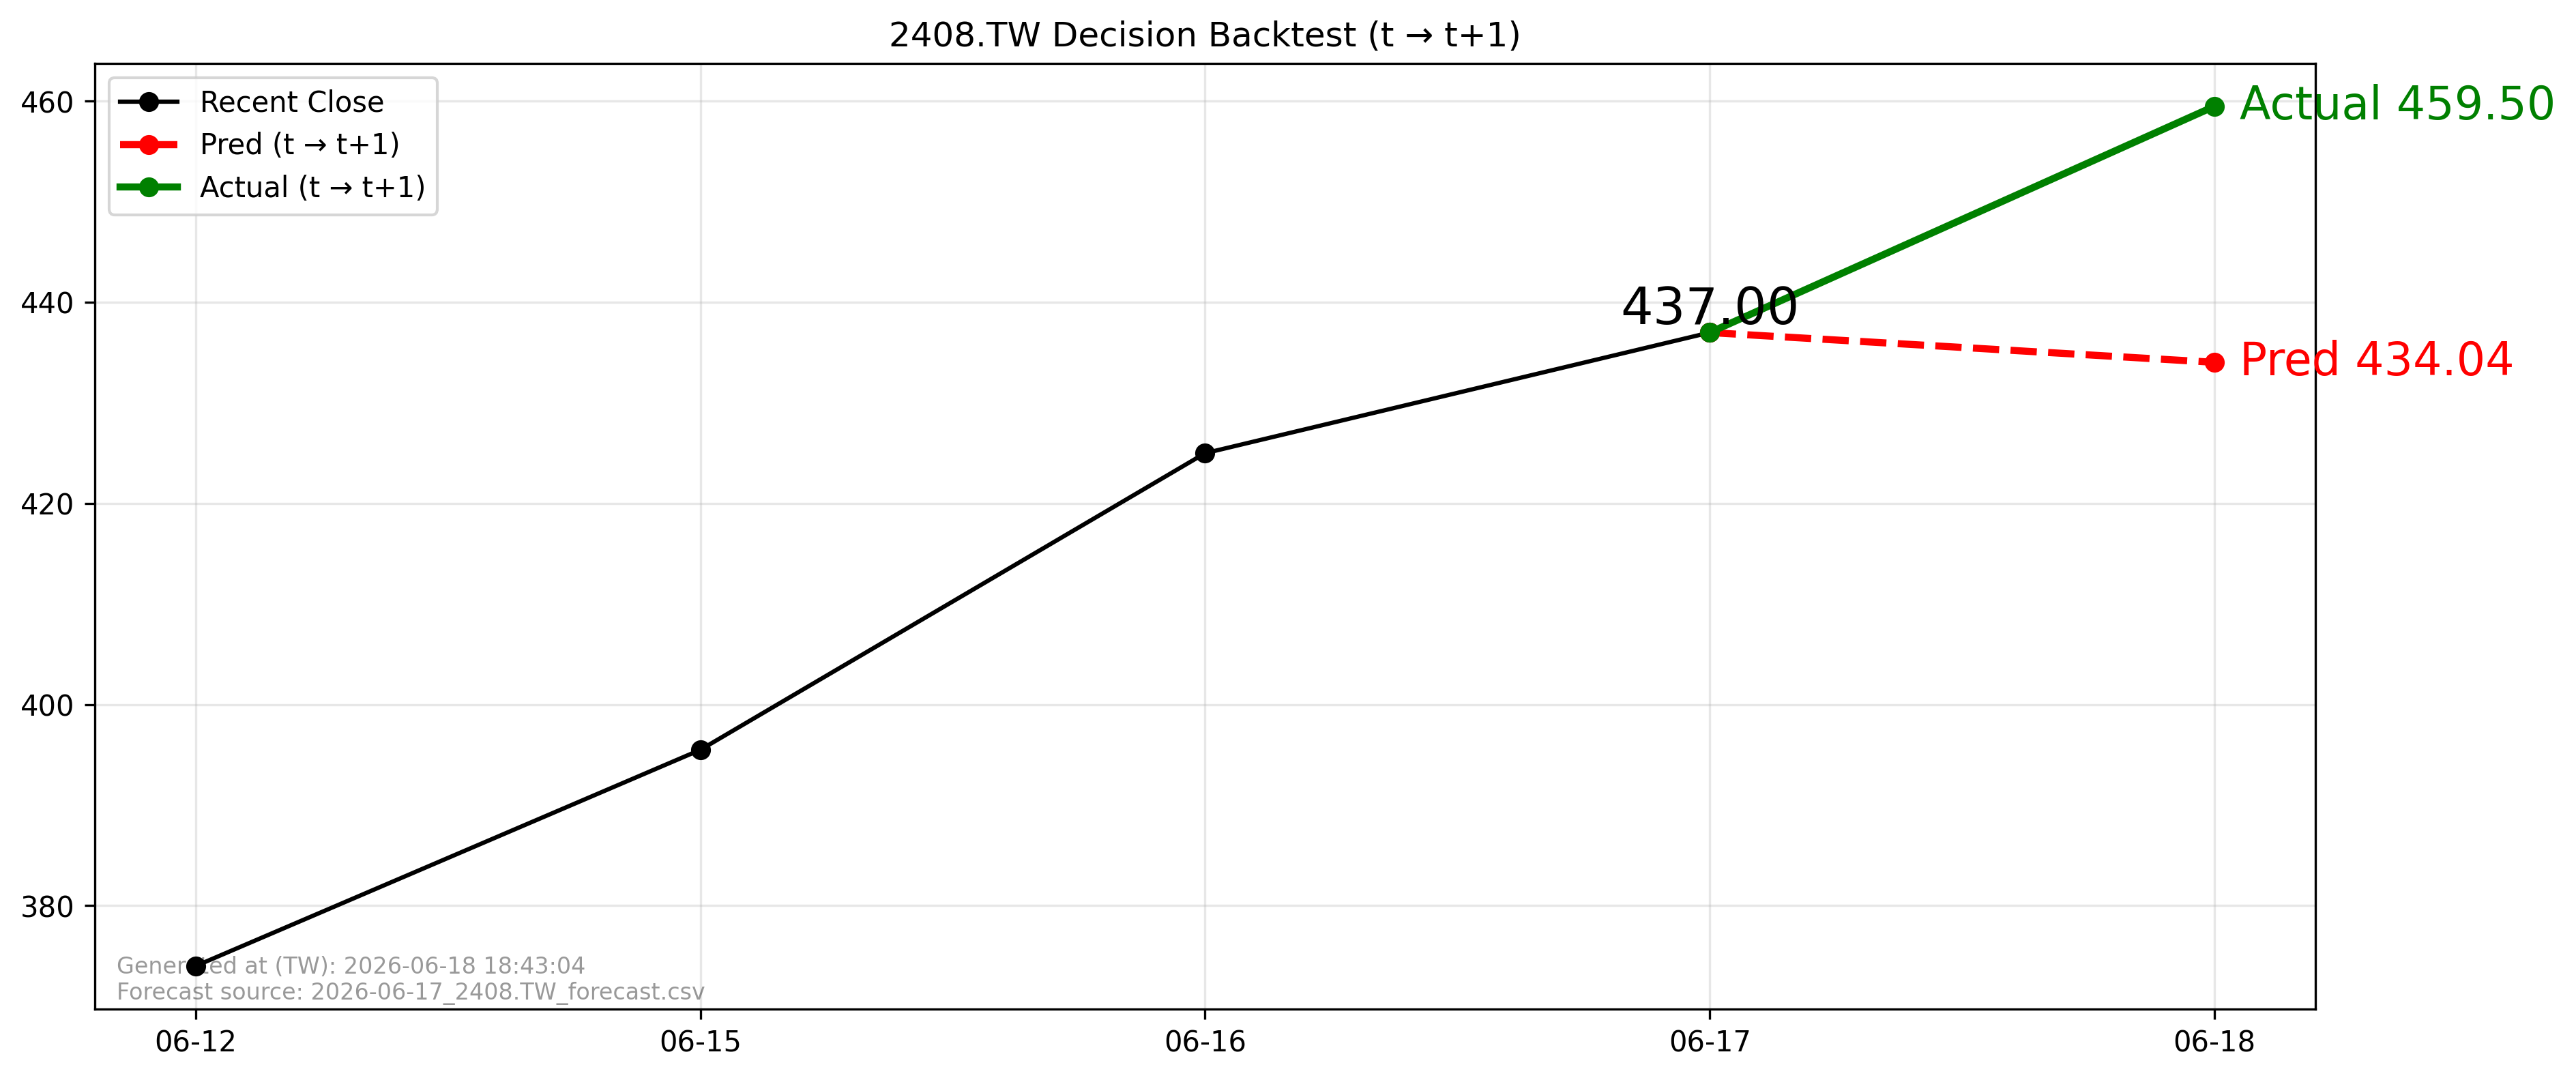

Data behind this chart, as committed beside it:
forecast_file, forecast_asof_date, t, t1, close_t, pred_t1, actual_t1, direction_pred, direction_actual, aligned
2026-06-17_2408.TW_forecast.csv, 2026-06-17, 2026-06-17, 2026-06-18, 437.0, 434, 459.5, -1, 1, True
